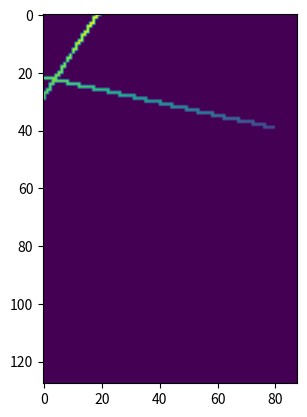

Source code (Python): (Note: this script raises an exception after producing the figure.)
import numpy as np
import matplotlib.pyplot as plt
import math
from tqdm import tqdm

"""
This will return float64 array numbers.
MNIST dataset uses xxxxxxxxxx different graphs when the data is downloaded. To prove that its also not the size of the data
that matters, i will generate and test the same amount here:
"""

# ----------------------------------------------------------------------------------
# you can change all the arguments in the function below:
def simp_generator(output_directory, Proportions=[1,0,0,0,0], sig_pts=10000, x_dim=128, y_dim=88, z_dim=100, shift=True, rotate=True, rotate_seperately=True, std = None):
    """
    This function simply calls the simulator function, and creates and saves the number of simulations with the defined imputs,
    to the directory specified above.
    dataset_size - the number of different flattened data instances to create
    Proportions - This is a list of the proportions to produce the dataset in. Set as 0 if dont want any.
    sig_pts - number of signal points
    x_dim - x axis dimentions (pixels)
    y_dim - y axis dimentions (pixels)
    z_dim - z axis dimentions (pixels)
    shift - [default = 1] adds shift to the cross to reduce overfitting. when == 0 mean all the same.
    (First item in list is for 0 Xs, second for 1 X, etx)
    rotate - rotates Xs (if you want all rotated SEPERATELY call 'seperate', together call 'together', not at all call 0)
    std - the standard deviation in pixels on each noise point on the cross you would like to make - in x, y, z
    """
    
    #Converts shit and rotate boolean True/False inputs to 1/0 inputs (could be updated in simp_sim to accept the booleans and remove this line)
    

    # seperates into the number of Xs specified and their proportions respectively:
    for Crosses, num_save in enumerate(Proportions):
        print(f"Creating {Crosses+1}X Images...")
        # define array of all flattened d
        for idx in tqdm(range(num_save), desc="X Image"):

            # define number of crosses
            num_X = Crosses + 1 #(to stop 0 gen)
            flattened_data = comb_simp_simulator(sig_pts, x_dim, y_dim, z_dim, shift, rotate, rotate_seperately, num_X, std)
            np.save(output_directory + 'Flat SimpleX-' + str(x_dim) + 'x' + str(y_dim) + '-' + str(Crosses+1) + ' Crosses, No' + str(idx), flattened_data)

        print(f"Generation of {num_save} {Crosses+1}X images completed successfully\n")



def comb_simp_simulator(sig_pts = 10000, x_dim = 200, y_dim = 200, z_dim = 100, shift = False, rotate = False, rotate_seperately=False, num_X = 1, std = [2,2,2]):
    """
    This generator function generates crosses across the dimensions of the volume. (seeds to be generalised for non-perfect 28x28).
    It returns a numpy array of only signal points
    (a version that returns the signal, as well as signal and noise in two seperate arrays has been commented
    out as the most basic version of the autoencoder we're trialing adds noise itself)
    sig_pts - number of signal points
    x_dim - x axis dimentions (pixels)
    y_dim - y axis dimentions (pixels)
    z_dim - z axis dimentions (pixels)
    shift - [default = 1] adds shift to the cross to reduce overfitting. when == 0 mean all the same.
    rotate - rotates Xs 
    rotate_seperately - If you want all rotated SEPERATELY call True, TOGETHER call False
    num_X is the number of X to make
    std - the standard deviation in pixels on each noise point on the cross you would like to make - in x, y, z
    """
    # define min and max of graph (pixels between 0 and 27)
    x_min = 0
    x_max = x_dim - 1     

    y_min = 0
    y_max = y_dim - 1

    # since 0 is how we encode non-hits, and the z axis is the intensity of the hits,
    # the minimum is 1 and the maximum is the maximum.
    z_min = 1
    z_max = z_dim

    # coords of min/max of line 1
    # x1 = (x_min, y_min, z_min)
    # x2 = (x_max, y_max, z_max)

    # coords of min/max of line 2
    # y1 = (x_min, y_max, z_max)
    # y2 = (x_max, y_min, z_min)

    # (the lines will go from x1 to x2 and y1 to y2)
    #--------------------------------

    # line 1 coordinates seperated to x,y,z
    x1_data_points = x_min, x_max
    y1_data_points = y_min, y_max
    z1_data_points = z_min, z_max

    # line 2 coordinates seperated to x,y,z
    x2_data_points = x_min, x_max
    y2_data_points = y_max, y_min
    z2_data_points = z_max, z_min

    #--------------------------------------------
    # im origionally had only 14 (every other point) on each axis but this didt give proper rounded numbers.
    # so im going to make my life simpler by just having 28...
    # for line 1:
    x1_array = np.linspace(x1_data_points[0], x1_data_points[1], round(sig_pts/2))
    y1_array = np.linspace(y1_data_points[0], y1_data_points[1], round(sig_pts/2))
    z1_array = np.linspace(z1_data_points[0], z1_data_points[1], round(sig_pts/2))

    L1_comb = np.column_stack((x1_array, y1_array, z1_array))      # joins them all together. Should be 28 at each point 0 to 28:
    # print(np.shape(L1_comb))
    # print(L1_comb)

    # for line2:
    x2_array = np.linspace(x2_data_points[0], x2_data_points[1], round(sig_pts/2))
    y2_array = np.linspace(y2_data_points[0], y2_data_points[1], round(sig_pts/2))
    z2_array = np.linspace(z2_data_points[0], z2_data_points[1], round(sig_pts/2))

    L2_comb = np.column_stack((x2_array, y2_array, z2_array))      # joins them all together. Should be 28 at each point 0 to 28:
    # print(np.shape(L2_comb))
    # print(L2_comb[1])

    # make final combined np array
    hits_comb = np.concatenate((L1_comb, L2_comb))

    # define flattened_data thats eventually returned:
    flattened_data = np.zeros((x_dim, y_dim))

    #%% - adding shift, roatation and multi X:

    # assigning this here keeps the rotation angle the same during the loops if rotate == 0 or together:
    angle_rad = math.radians(np.random.randint(0,360))

    # loops through num_X:
    for _ in range(num_X):
        # make a copy of hits_comb to alter:
        new_hits_comb = hits_comb.copy()

        # this rotates the cross if specified, before shifting
        if rotate:

            # sets angle to change every loop only if rotate = seperate:
            if rotate_seperately:
                # rotation angle in x, y plane
                angle_rad = math.radians(np.random.randint(0,360))
            
            # point to rotate around:
            cent_idx = round(len(L1_comb)/2)
            cent_pt = L1_comb[cent_idx]
            
            # remove TOF info
            cent_pt[2] = 0

            # move to around (0,0) point, so that we can rotate it.
            new_hits_comb -= cent_pt

            # add the rotation:
            x_rot = new_hits_comb[:,0] * math.cos(angle_rad) - new_hits_comb[:,1] * math.sin(angle_rad)
            y_rot = new_hits_comb[:,0] * math.sin(angle_rad) + new_hits_comb[:,1] * math.cos(angle_rad)
            z_rot = new_hits_comb[:,2]
            new_hits_comb = np.column_stack((x_rot, y_rot, z_rot))

            # move it back to the origional position
            new_hits_comb += cent_pt

        # shift individual x by half the max if shift is on
        if shift:
            new_hits_comb[:,0] = new_hits_comb[:,0] + np.random.randint(-np.round(x_max/2),np.round(x_max/2))
            new_hits_comb[:,1] = new_hits_comb[:,1] + np.random.randint(-np.round(y_max/2),np.round(y_max/2))
            new_hits_comb[:,2] = new_hits_comb[:,2] + np.random.randint(-np.round(z_max/2),np.round(z_max/2))

        # here we add an std to all the signal points:
        if type(std) == list:
            for idx, val in enumerate(std):

                std_vals = np.random.normal(loc=0, scale=val, size=np.shape(new_hits_comb)[0])

                new_hits_comb[:, idx] += std_vals


        new_hits_comb = np.array([hit for hit in new_hits_comb if
            (x_min <= round(hit[0]) <= x_max) and
            (y_min <= round(hit[1]) <= y_max) and
            (z_min <= round(hit[2]) <= z_max)])
        
        # adds this loops cross:
        for point in new_hits_comb:
            # TOF is the z axis
            TOF = round(point[2])
            # index is the x and y axis
            flattened_data[round(point[0])][round(point[1])] = TOF

        # break the loop as the coordinates will just be overwritten if shift = 0 and (rotate = 0 or together):
        if shift == False and (rotate == False or rotate_seperately == False):
            break
    
    plt.imshow(flattened_data)
    plt.show()

    return flattened_data

#comb_simp_simulator(sig_pts = 10000, x_dim = 200, y_dim = 200, z_dim = 100, shift = True, rotate = True, rotate_seperately=True, num_X = 1, std = None)
simp_generator(r"C:\Users\maxsc\OneDrive - University of Bristol\3rd Year Physics\Project\Autoencoder\2D 3D simple version\Circular and Spherical Dummy Datasets\Cross Stuff\SingleButPerfect\Data/")
